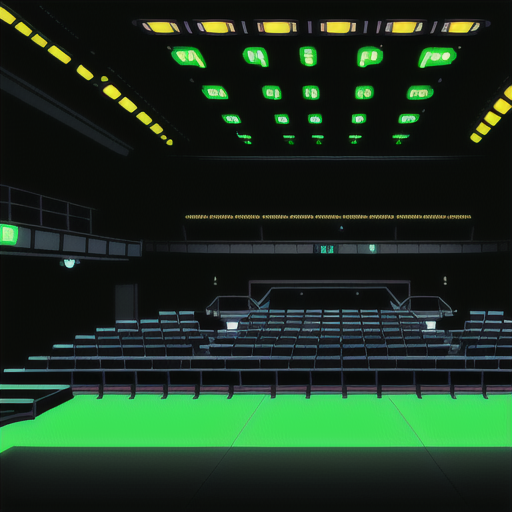
Generation parameters embedded in this image by AUTOMATIC1111 Stable Diffusion web UI or a fork of it (Forge, ...) (PNG 'parameters' text chunk):
Empty Concert Hall in Cyberpunk Heaven in the style of Jet Set Radio Future
Steps: 20, Sampler: Euler a, CFG scale: 7, Seed: 4177092381, Size: 515x512, Model hash: 44ba85a850, Model: animeTWO, Style Selector Enabled: True, Style Selector Randomize: False, Style Selector Style: base, Version: v1.6.0-295-g9c1c0da0